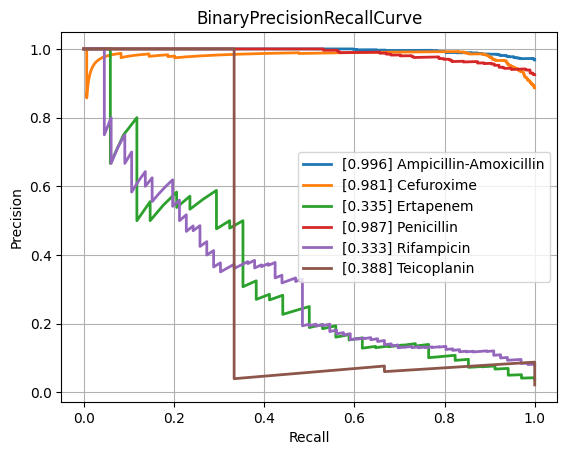

Data behind this chart, as committed beside it:
class, PrecisionRecallAUC, FrequencyPositiveClass, n_positives, n_negatives
Amikacin, 0.5924, 0.1279, 117, 798
Amoxicillin-Clavulanic acid, 0.8549, 0.576, 1516, 1116
Ampicillin, 0.961, 0.8244, 2849, 607
Ampicillin-Amoxicillin, 0.9957, 0.9679, 1266, 42
Cefazolin, 0.9192, 0.7258, 135, 51
Cefepime, 0.7206, 0.3546, 985, 1793
Cefpodoxime, 0.8838, 0.5811, 43, 31
Ceftazidime, 0.7731, 0.3975, 1325, 2008
Ceftriaxone, 0.7493, 0.4152, 1210, 1704
Cefuroxime, 0.9806, 0.8869, 933, 119
Ciprofloxacin, 0.7485, 0.4167, 2493, 3490
Clindamycin, 0.9237, 0.7306, 1348, 497
Colistin, 0.8762, 0.2875, 184, 456
Cotrimoxazole, 0.77, 0.4563, 3118, 3715
Ertapenem, 0.3345, 0.03895, 34, 839
Erythromycin, 0.9322, 0.7815, 1216, 340
Fosfomycin, 0.7277, 0.3402, 378, 733
Fosfomycin-Trometamol, 0.6293, 0.3393, 19, 37
Fusidic acid, 0.8131, 0.5072, 141, 137
Gentamicin, 0.9312, 0.6445, 3183, 1756
Imipenem, 0.8837, 0.4761, 2857, 3144
Levofloxacin, 0.8118, 0.4696, 594, 671
Meropenem, 0.6419, 0.2246, 908, 3135
Mupirocin, 0.5435, 0.1429, 7, 42
Nitrofurantoin, 0.4873, 0.1502, 35, 198
Norfloxacin, 0.5843, 0.283, 30, 76
Oxacillin, 0.8938, 0.6455, 448, 246
Penicillin, 0.9865, 0.9249, 480, 39
Piperacillin-Tazobactam, 0.7897, 0.4422, 2074, 2616
Rifampicin, 0.3331, 0.08029, 66, 756
Teicoplanin, 0.3884, 0.0219, 3, 134
Tetracycline, 0.7158, 0.3895, 296, 464
Tobramycin, 0.6026, 0.2518, 171, 508
Vancomycin, 0.5632, 0.08554, 197, 2106
micro, 0.8549, 0.4712, , 
macro, 0.7454, NaN, , 
